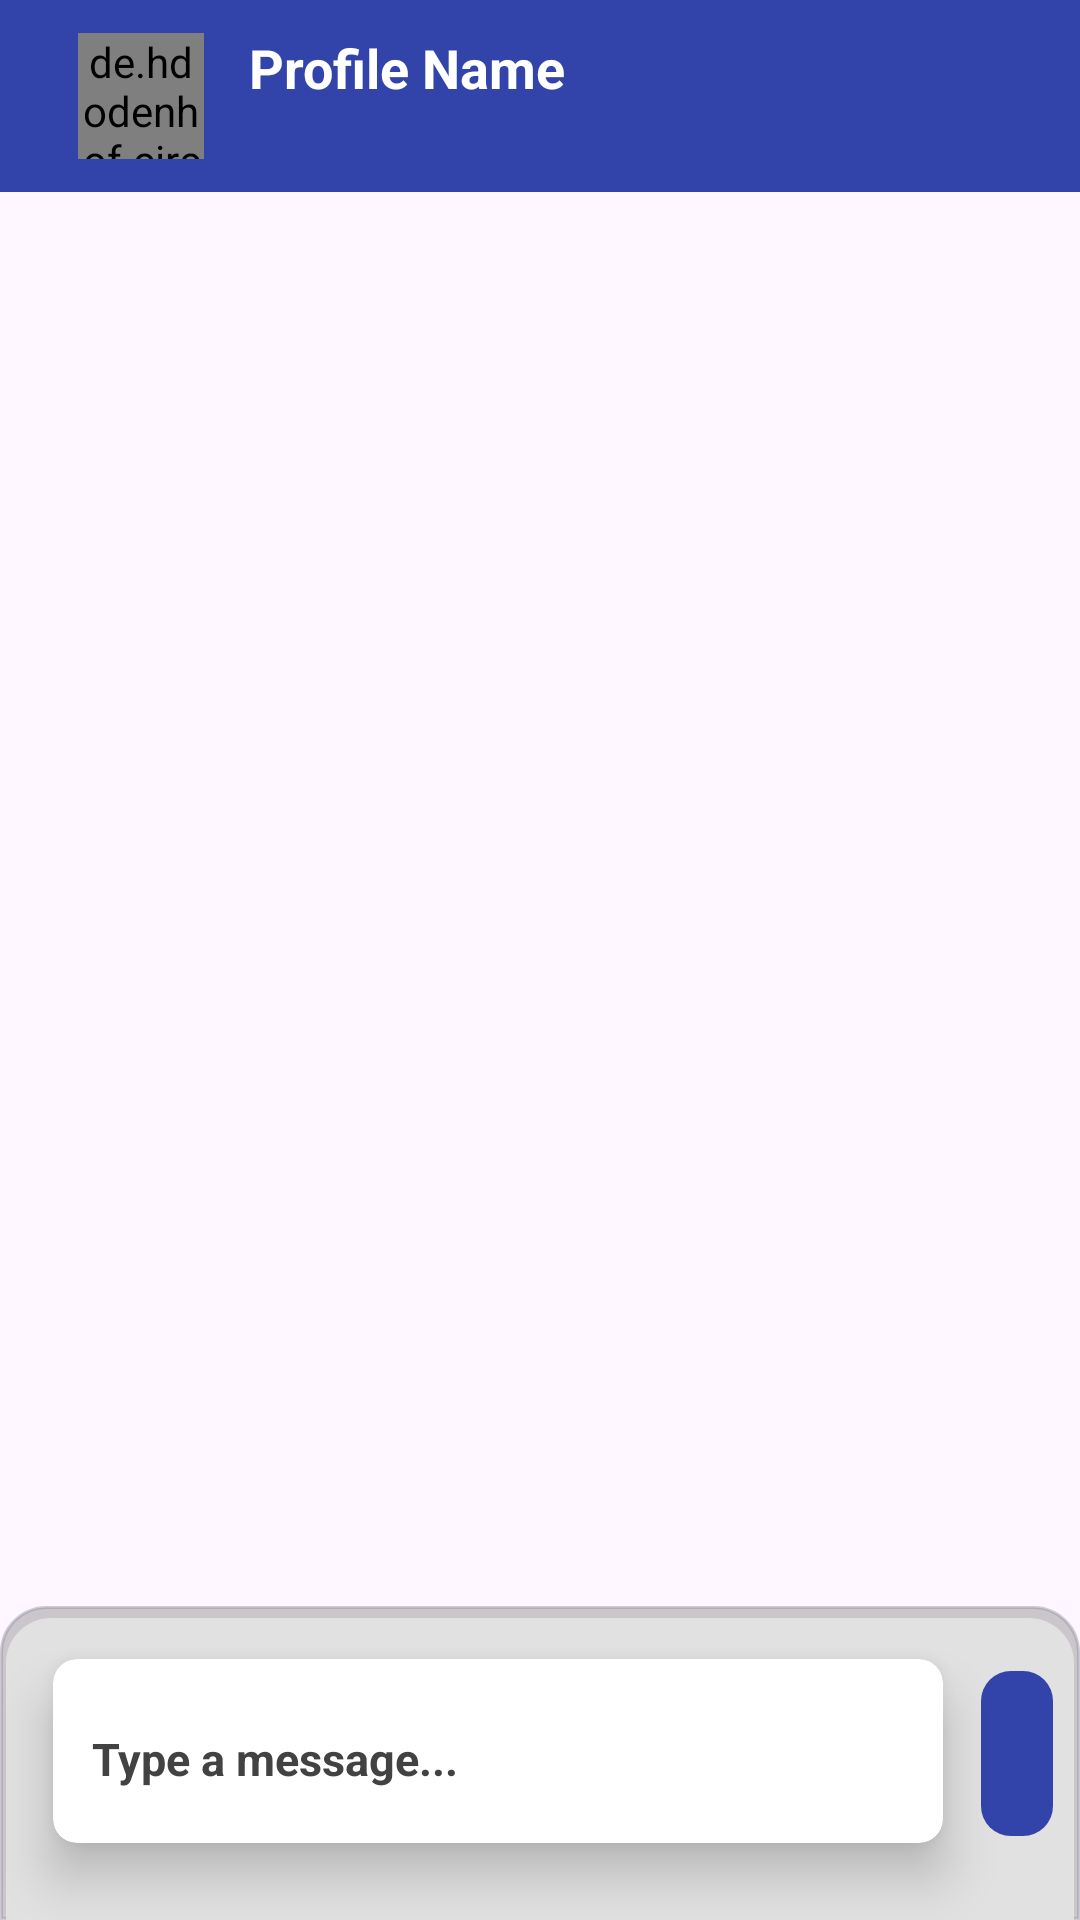

Reconstruct the res/layout file that produces this screen, plus the resources it refers to.
<!-- AndroidManifest.xml: application theme Theme.Sahils_App -->
<!-- res/layout/activity_chatting.xml -->
<?xml version="1.0" encoding="utf-8"?>
  <RelativeLayout xmlns:android="http://schemas.android.com/apk/res/android"
      xmlns:app="http://schemas.android.com/apk/res-auto"
      xmlns:tools="http://schemas.android.com/tools"
      android:layout_width="match_parent"
      android:layout_height="match_parent"
      tools:context=".Activity.ChattingActivity">

      <androidx.appcompat.widget.Toolbar
          android:id="@+id/toolbar"
          android:background="#3244AA"
          android:layout_width="match_parent"
          android:layout_height="wrap_content">
          <LinearLayout
              android:layout_width="wrap_content"
              android:layout_height="wrap_content"
              android:orientation="horizontal">

              <ImageView
                  android:id="@+id/imageView2"
                  android:layout_weight="1"
                  android:layout_width="0dp"
                  app:tint="@color/white"
                  android:src="@drawable/ic_backspace"
                  android:layout_height="60dp"
                  tools:ignore="Suspicious0dp" />
              <de.hdodenhof.circleimageview.CircleImageView
                  android:id="@+id/profile01"
                  android:layout_marginLeft="10dp"
                  android:src="@drawable/avatar"
                  android:layout_gravity="center"
                  android:layout_width="42dp"
                  android:layout_height="42dp"/>
              <LinearLayout
                  android:orientation="vertical"
                  android:layout_marginLeft="15dp"
                  android:layout_gravity="center"
                  android:layout_width="match_parent"
                  android:layout_height="wrap_content">

                  <TextView
                      android:id="@+id/name"
                      android:text="Profile Name"
                      android:textColor="@color/white"
                      android:textSize="18dp"
                      android:gravity="center"
                      android:layout_gravity="center"
                      android:textAlignment="center"
                      android:textStyle="bold|normal"
                      android:layout_width="wrap_content"
                      android:layout_height="wrap_content"/>

                  <TextView
                      android:id="@+id/status"
                      android:text="Online"
                      android:textColor="@color/white"
                      android:textSize="14dp"
                      android:textAlignment="center"
                      android:visibility="invisible"
                      android:textStyle="bold|normal"
                      android:layout_width="wrap_content"
                      android:layout_height="wrap_content"/>
              </LinearLayout>
          </LinearLayout>
      </androidx.appcompat.widget.Toolbar>




          <androidx.recyclerview.widget.RecyclerView
              android:id="@+id/recyclerView"
              android:visibility="visible"
              android:layout_below="@id/toolbar"
              android:layout_width="match_parent"
              android:layout_height="wrap_content"
              android:paddingBottom="120dp"/>

      <LinearLayout
          android:id="@+id/linear02"
          android:layout_alignParentBottom="true"
          android:orientation="horizontal"
          android:background="@drawable/bottom_shpe"
          android:weightSum="2"
          android:layout_width="match_parent"
          android:layout_height="wrap_content">

          <androidx.cardview.widget.CardView
              app:cardUseCompatPadding="true"
              app:cardCornerRadius="8dp"
              app:cardElevation="10dp"
              android:layout_weight="2"
              android:padding="10dp"
              android:layout_marginStart="5dp"
              android:layout_marginBottom="8dp"
              android:layout_width="match_parent"
              android:layout_height="wrap_content">

              <LinearLayout
                  android:padding="8dp"
                  android:baselineAligned="false"
                  android:orientation="horizontal"
                  android:layout_width="match_parent"
                  android:layout_height="wrap_content">

                  <LinearLayout
                      android:orientation="vertical"
                      android:layout_width="wrap_content"
                      android:layout_height="match_parent">
                      <EditText
                          android:id="@+id/messageBox"
                          android:gravity="start"
                          android:layout_gravity="center"
                          android:hint="Type a message..."
                          android:paddingStart="5dp"
                          android:layout_marginBottom="5dp"
                          android:paddingEnd="1dp"
                          android:layout_marginTop="10dp"
                          android:textSize="15sp"
                          android:textStyle="bold"
                          android:padding="5dp"
                          android:textColorHint="#424242"
                          android:background="@android:color/transparent"
                          android:layout_width="260dp"
                          android:layout_height="match_parent"/>

                  </LinearLayout>

              </LinearLayout>

          </androidx.cardview.widget.CardView>

          <ImageView
              android:id="@+id/sendBtn"
              android:background="@drawable/background_shape"
              android:backgroundTint="#3244AA"
              app:tint="@color/white"
              android:layout_gravity="center"
              android:layout_marginEnd="9dp"
              android:padding="12dp"
              android:src="@drawable/baseline_send_24"
              android:layout_width="wrap_content"
              android:layout_height="55dp"
              android:layout_marginBottom="3dp"/>

      </LinearLayout>


  </RelativeLayout>
<!-- resources referenced by this layout -->
<resources>
  <!-- drawable avatar: jpeg bitmap (drawable, 3918 bytes) -->
  <!-- drawable background_shape (drawable) -->
  <?xml version="1.0" encoding="utf-8"?>
  <shape
      android:shape="rectangle"
      xmlns:android="http://schemas.android.com/apk/res/android">
  
      <corners android:radius="10dp"/>
      <solid android:color="#EDEDED"/>
  
  </shape>
  <!-- drawable bottom_shpe (drawable) -->
  <?xml version="1.0" encoding="utf-8"?>
  <layer-list
      xmlns:android="http://schemas.android.com/apk/res/android">
  <item>
      <shape>
          <solid android:color="#33000000"/>
          <corners android:topRightRadius="15dp"
              android:topLeftRadius="15dp"/>
     <stroke android:width="1dp" android:color="#6A8A8A98"/>
      </shape>
  </item>
      <item
          android:right="2dp"
          android:left="2dp"
          android:top="4dp"
          >
          <shape>
              <solid android:color="#E1E1E1"/>
              <corners android:topRightRadius="15dp"
                  android:topLeftRadius="15dp"/>
          </shape>
      </item>
  </layer-list>
  <style name="Theme.Sahils_App" parent="Base.Theme.Sahils_App" />
  <style name="Base.Theme.Sahils_App" parent="Theme.Material3.DayNight.NoActionBar">
          
          <item name="actionOverflowButtonStyle">@style/threedotcolor</item>
          
      </style>
  <style name="threedotcolor" parent="Widget.AppCompat.Light.ActionButton.Overflow">
  
          <item name="tint">#FDFDFD</item>
      </style>
  <!-- not gathered from this repository: default colours our renderer supplied (Android Studio template values) -->
  <color name="white">#FFFFFFFF</color>
</resources>
